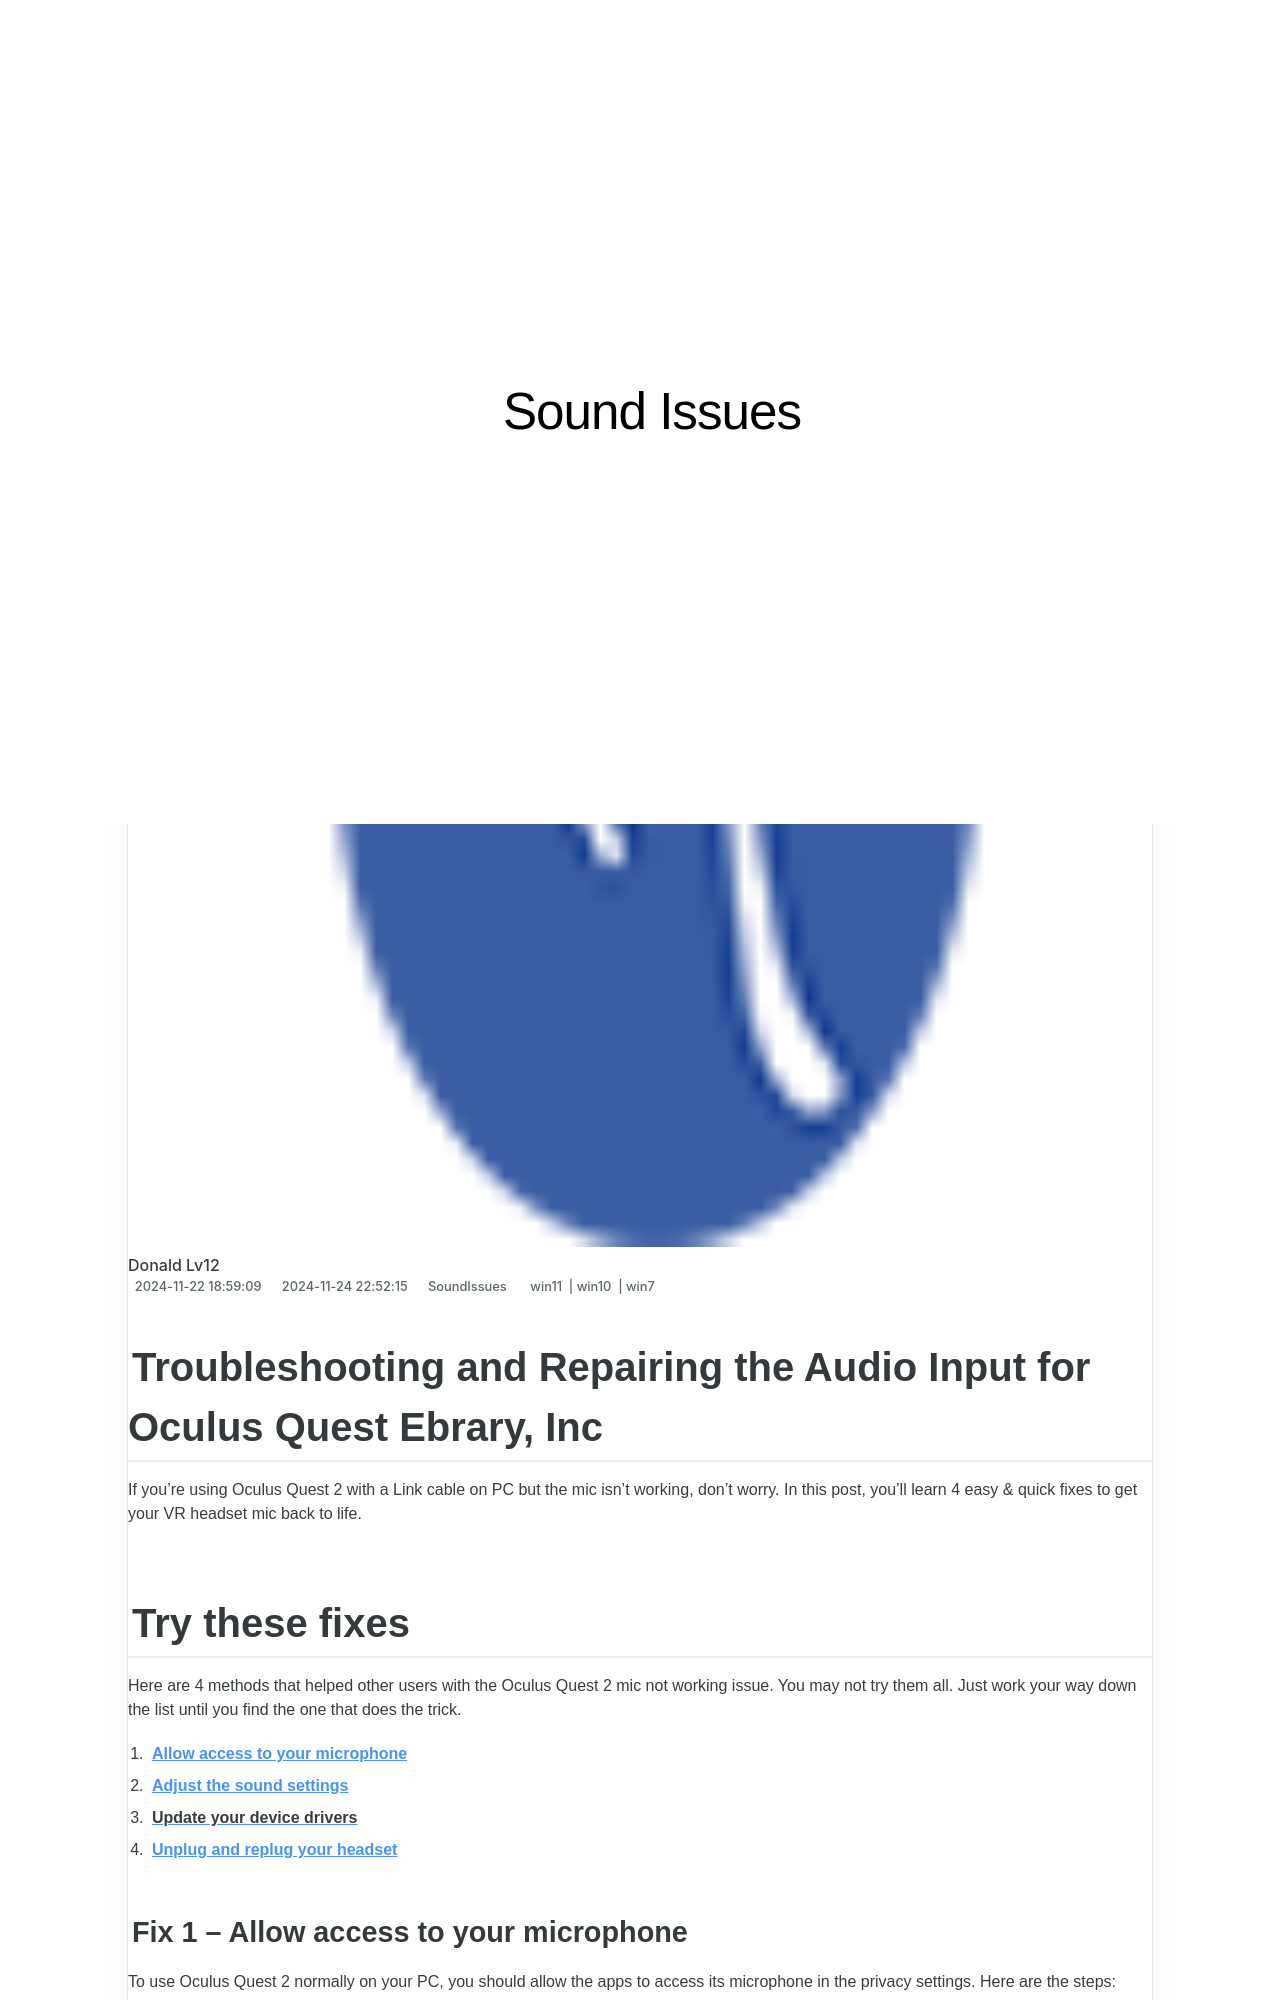

repository: techidaily/site-sound-issues · page: troubleshooting-oculus-quest-2-when-the-mic-wont-work/index.html · generator: jekyll

---
title: Troubleshooting Oculus Quest 2 When the Mic Won't Work
date: 2024-11-22T18:59:09.609Z
updated: 2024-11-24T22:52:15.571Z
tags:
  - win11
  - win10
  - win7
categories:
  - SoundIssues
description: This Article Describes Troubleshooting Oculus Quest 2 When the Mic Won't Work
excerpt: This Article Describes Troubleshooting Oculus Quest 2 When the Mic Won't Work
thumbnail: https://thmb.techidaily.com/eca414d17b25e8f8a64d96408c677f9d5871694def811f8f7c4b963f5242cb3d.jpg
---

## Troubleshooting and Repairing the Audio Input for Oculus Quest Ebrary, Inc

If you’re using Oculus Quest 2 with a Link cable on PC but the mic isn’t working, don’t worry. In this post, you’ll learn 4 easy & quick fixes to get your VR headset mic back to life.

## Try these fixes

 Here are 4 methods that helped other users with the Oculus Quest 2 mic not working issue. You may not try them all. Just work your way down the list until you find the one that does the trick.

1. **[Allow access to your microphone](https://tools.techidaily.com/drivereasy/download/)**
2. **[Adjust the sound settings](https://tools.techidaily.com/drivereasy/download/)**
3. [**Update your device drivers**](https://tools.techidaily.com/drivereasy/download/)
4. **[Unplug and replug your headset](https://tools.techidaily.com/drivereasy/download/)**
